Image classification data set "satellite_dataset_final" (royalp2p/weather-ai-project on GitHub). Class labels (3): clear, cloudy, rain.

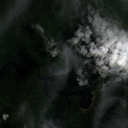
Label: cloudy

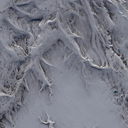
Label: clear

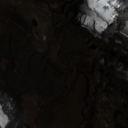
Label: clear

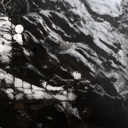
Label: cloudy

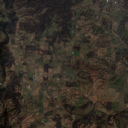
Label: rain

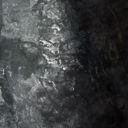
Label: rain
